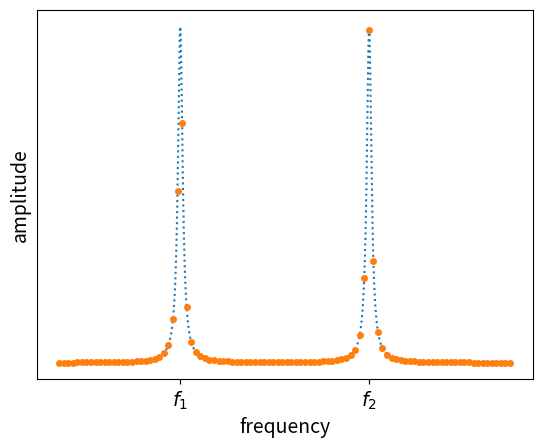

Write the Python code that produced this figure. (Note: this script raises an exception after producing the figure.)
import matplotlib.pyplot as plt
import numpy as np

plt.rcParams.update({'font.size': 14})

d = 5
def lorentzian(x, x0):
    return 1/((x-x0)**2 + d**2)

def f(x): # 50 points is nice
    return lorentzian(x, 115) + lorentzian(x, 450)

domain = [-100,700]

plt.cla()
x = np.linspace(*domain, 5000)
y = f(x) #+ np.random.randn(5000)*0.001
plt.plot(x,y)

# plt.tick_params(
#     axis='x',          # changes apply to the x-axis
#     which='both',      # both major and minor ticks are affected
#     bottom=False,      # ticks along the bottom edge are off
#     top=False,         # ticks along the top edge are off
#     labelbottom=False) # labels along the bottom edge are off

plt.tick_params(
    axis='y',          # changes apply to the x-axis
    which='both',      # both major and minor ticks are affected
    left=False,      # ticks along the bottom edge are off
    top=False,         # ticks along the top edge are off
    labelleft=False) # labels along the bottom edge are off
plt.xlabel('frequency')
plt.ylabel('amplitude')
plt.xticks([115,450], ['$f_1$', '$f_2$'])

plt.savefig(f'original.svg', bbox_inches='tight')

for N in [25,50,75,100]:
    plt.cla()
    x = np.linspace(*domain, 5000)
    y = f(x)
    plt.plot(x,y, linestyle=':')

    x = np.linspace(*domain, N)
    y = f(x)
    plt.plot(x,y, marker='o', markersize=4, linewidth=0)

    plt.tick_params(
        axis='y',          # changes apply to the x-axis
        which='both',      # both major and minor ticks are affected
        left=False,      # ticks along the bottom edge are off
        top=False,         # ticks along the top edge are off
        labelleft=False) # labels along the bottom edge are off
    plt.xlabel('frequency')
    plt.ylabel('amplitude')
    plt.xticks([115,450], ['$f_1$', '$f_2$'])
    plt.savefig(f'homo_{N}.svg', bbox_inches='tight')

import adaptive
adaptive.notebook_extension()

for N in [25,50,75,100]:
    plt.cla()
    x = np.linspace(*domain, 5000)
    y = f(x)
    plt.plot(x,y, linestyle=':')


    learner = adaptive.Learner1D(f, domain)
    adaptive.runner.simple(learner, goal=lambda l: l.npoints >= N)
    x,y = zip(*sorted(learner.data.items()))
    plt.plot(x,y, marker='o', markersize=4, linewidth=0)

    plt.tick_params(
        axis='y',          # changes apply to the x-axis
        which='both',      # both major and minor ticks are affected
        left=False,      # ticks along the bottom edge are off
        top=False,         # ticks along the top edge are off
        labelleft=False) # labels along the bottom edge are off
    plt.xlabel('frequency')
    plt.ylabel('amplitude')
    plt.xticks([115,450], ['$f_1$', '$f_2$'])
    plt.savefig(f'adaptive_{N}.svg', bbox_inches='tight')

from adaptive.learner.learner1D import curvature_loss_function

for N in [25,50,75,100]:
    plt.cla()
    x = np.linspace(*domain, 5000)
    y = f(x)
    plt.plot(x,y, linestyle=':')

    learner = adaptive.Learner1D(f, domain, loss_per_interval=curvature_loss_function(1,0,0.05))
    adaptive.runner.simple(learner, goal=lambda l: l.npoints >= N)
    x,y = zip(*sorted(learner.data.items()))
    plt.plot(x,y, marker='o', markersize=4, linewidth=0)

    plt.tick_params(
        axis='y',          # changes apply to the x-axis
        which='both',      # both major and minor ticks are affected
        left=False,      # ticks along the bottom edge are off
        top=False,         # ticks along the top edge are off
        labelleft=False) # labels along the bottom edge are off
    plt.xlabel('frequency')
    plt.ylabel('amplitude')
    plt.xticks([115,450], ['$f_1$', '$f_2$'])
    plt.savefig(f'curv_{N}.svg', bbox_inches='tight')



